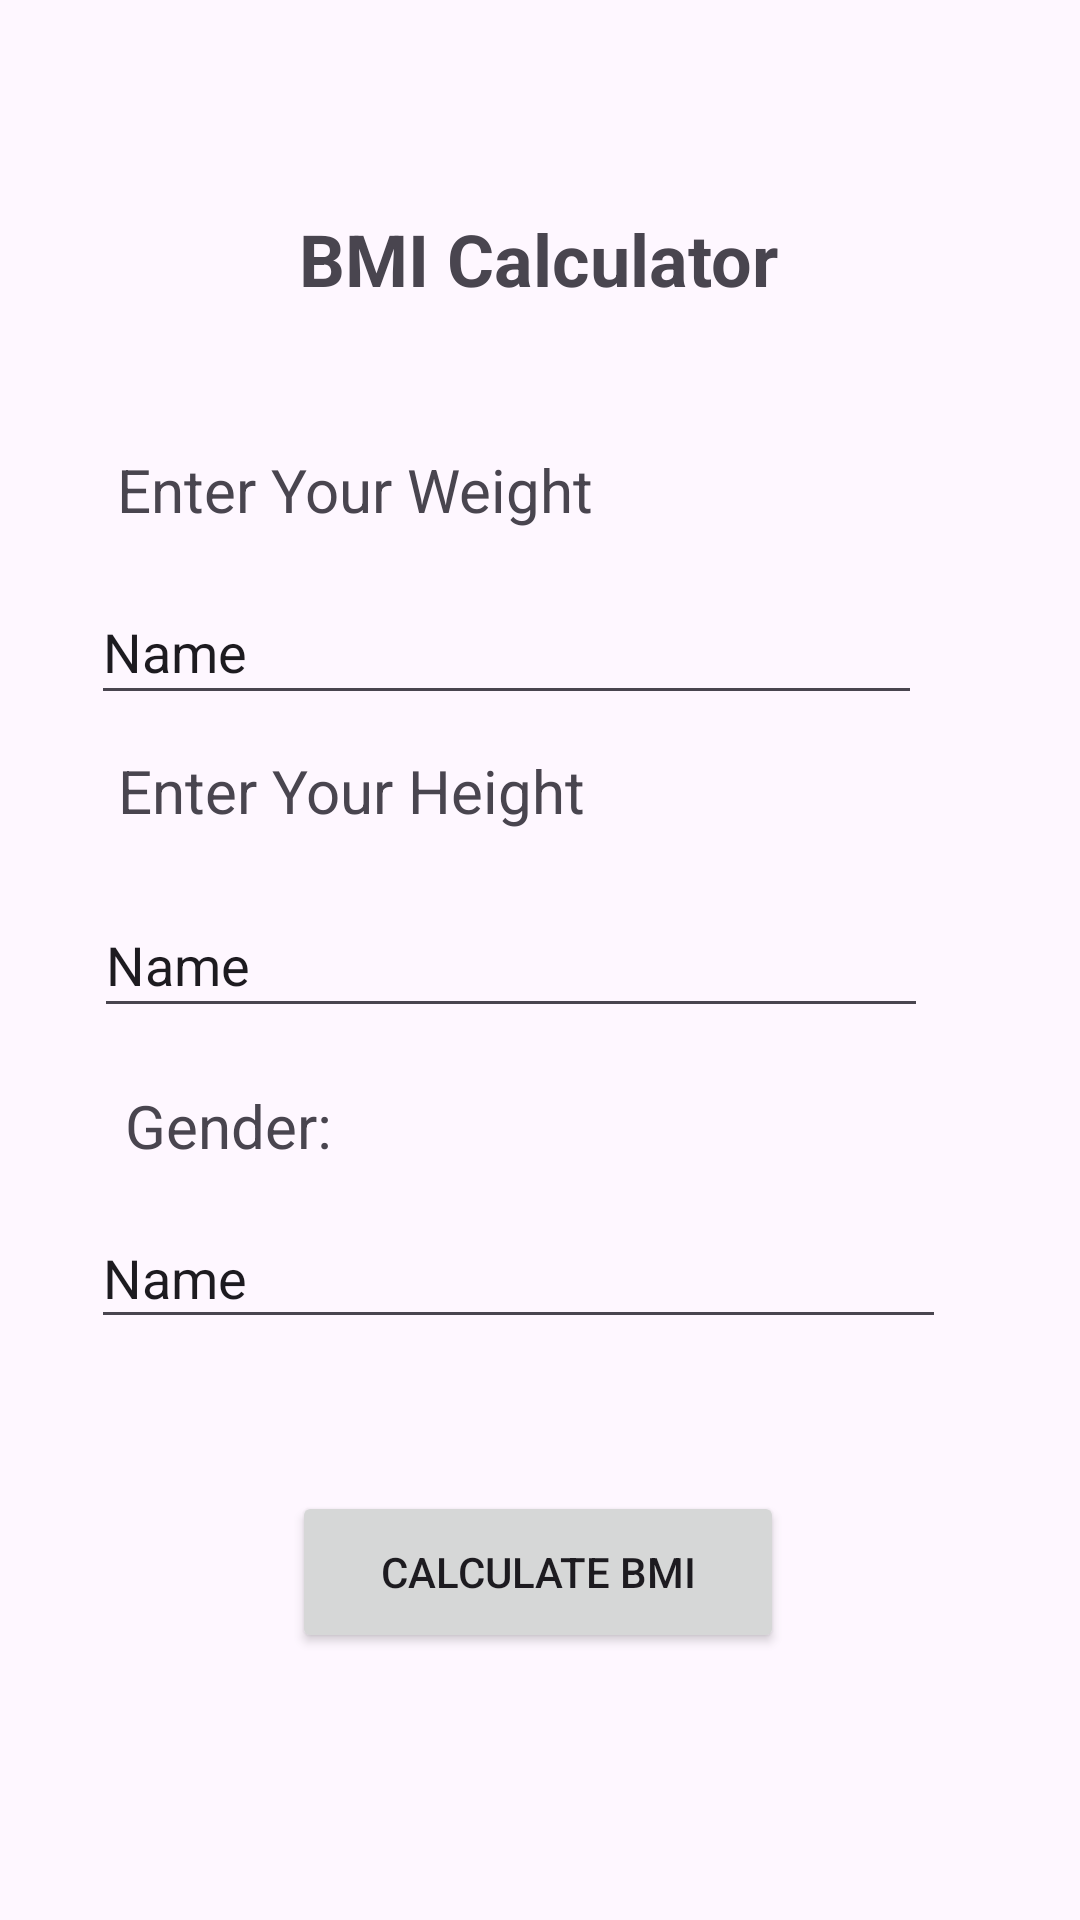

Android layout source for this screen:
<!-- AndroidManifest.xml: application theme Theme.CS4405Unit3Assignment -->
<!-- res/layout/activity_main.xml -->
<?xml version="1.0" encoding="utf-8"?>
<androidx.constraintlayout.widget.ConstraintLayout xmlns:android="http://schemas.android.com/apk/res/android"
    xmlns:app="http://schemas.android.com/apk/res-auto"
    xmlns:tools="http://schemas.android.com/tools"
    android:layout_width="match_parent"
    android:layout_height="match_parent"
    tools:context=".MainActivity">

    <TextView
        android:id="@+id/textView2"
        android:layout_width="wrap_content"
        android:layout_height="wrap_content"
        android:text="@string/weight"
        android:textSize="20sp"
        app:layout_constraintBottom_toBottomOf="parent"
        app:layout_constraintEnd_toEndOf="parent"
        app:layout_constraintHorizontal_bias="0.194"
        app:layout_constraintStart_toStartOf="parent"
        app:layout_constraintTop_toTopOf="parent"
        app:layout_constraintVertical_bias="0.244" />

    <TextView
        android:id="@+id/textView"
        android:layout_width="wrap_content"
        android:layout_height="wrap_content"
        android:contentDescription="@string/title"
        android:text="@string/title"
        android:textSize="24sp"
        android:textStyle="bold"
        app:layout_constraintBottom_toBottomOf="parent"
        app:layout_constraintEnd_toEndOf="parent"
        app:layout_constraintHorizontal_bias="0.498"
        app:layout_constraintStart_toStartOf="parent"
        app:layout_constraintTop_toTopOf="parent"
        app:layout_constraintVertical_bias="0.115" />

    <TextView
        android:id="@+id/textView3"
        android:layout_width="wrap_content"
        android:layout_height="wrap_content"
        android:text="@string/height"
        android:textSize="20sp"
        app:layout_constraintBottom_toBottomOf="parent"
        app:layout_constraintEnd_toEndOf="parent"
        app:layout_constraintHorizontal_bias="0.192"
        app:layout_constraintStart_toStartOf="parent"
        app:layout_constraintTop_toTopOf="parent"
        app:layout_constraintVertical_bias="0.408" />

    <TextView
        android:id="@+id/textView5"
        android:layout_width="wrap_content"
        android:layout_height="wrap_content"
        android:text="@string/select_gender"
        android:textSize="20sp"
        app:layout_constraintBottom_toBottomOf="parent"
        app:layout_constraintEnd_toEndOf="parent"
        app:layout_constraintHorizontal_bias="0.143"
        app:layout_constraintStart_toStartOf="parent"
        app:layout_constraintTop_toTopOf="parent"
        app:layout_constraintVertical_bias="0.59" />

    <Button
        android:id="@+id/calcBtn"
        style="@style/Widget.AppCompat.Button"
        android:layout_width="164dp"
        android:layout_height="54dp"
        android:text="@string/button"
        app:layout_constraintBottom_toBottomOf="parent"
        app:layout_constraintEnd_toEndOf="parent"
        app:layout_constraintHorizontal_bias="0.497"
        app:layout_constraintStart_toStartOf="parent"
        app:layout_constraintTop_toTopOf="parent"
        app:layout_constraintVertical_bias="0.848" />

    <EditText
        android:id="@+id/weightEditText"
        android:layout_width="277dp"
        android:layout_height="45dp"
        android:ems="10"
        android:inputType="text"
        android:text="Name"
        app:layout_constraintBottom_toBottomOf="parent"
        app:layout_constraintEnd_toEndOf="parent"
        app:layout_constraintHorizontal_bias="0.365"
        app:layout_constraintStart_toStartOf="parent"
        app:layout_constraintTop_toTopOf="parent"
        app:layout_constraintVertical_bias="0.325" />

    <EditText
        android:id="@+id/heightEditText"
        android:layout_width="278dp"
        android:layout_height="45dp"
        android:ems="10"
        android:inputType="text"
        android:text="Name"
        app:layout_constraintBottom_toBottomOf="parent"
        app:layout_constraintEnd_toEndOf="parent"
        app:layout_constraintHorizontal_bias="0.383"
        app:layout_constraintStart_toStartOf="parent"
        app:layout_constraintTop_toTopOf="parent" />

    <EditText
        android:id="@+id/gender"
        android:layout_width="285dp"
        android:layout_height="44dp"
        android:ems="10"
        android:inputType="text"
        android:text="Name"
        app:layout_constraintBottom_toBottomOf="parent"
        app:layout_constraintEnd_toEndOf="parent"
        app:layout_constraintHorizontal_bias="0.404"
        app:layout_constraintStart_toStartOf="parent"
        app:layout_constraintTop_toTopOf="parent"
        app:layout_constraintVertical_bias="0.675" />

</androidx.constraintlayout.widget.ConstraintLayout>
<!-- resources referenced by this layout -->
<resources>
  <string name="button">Calculate BMI</string>
  <string name="height">Enter Your Height</string>
  <string name="select_gender">Gender:</string>
  <string name="title">BMI Calculator</string>
  <string name="weight">Enter Your Weight</string>
  <style name="Theme.CS4405Unit3Assignment" parent="Base.Theme.CS4405Unit3Assignment" />
  <style name="Base.Theme.CS4405Unit3Assignment" parent="Theme.Material3.DayNight.NoActionBar">
          
          
      </style>
</resources>
